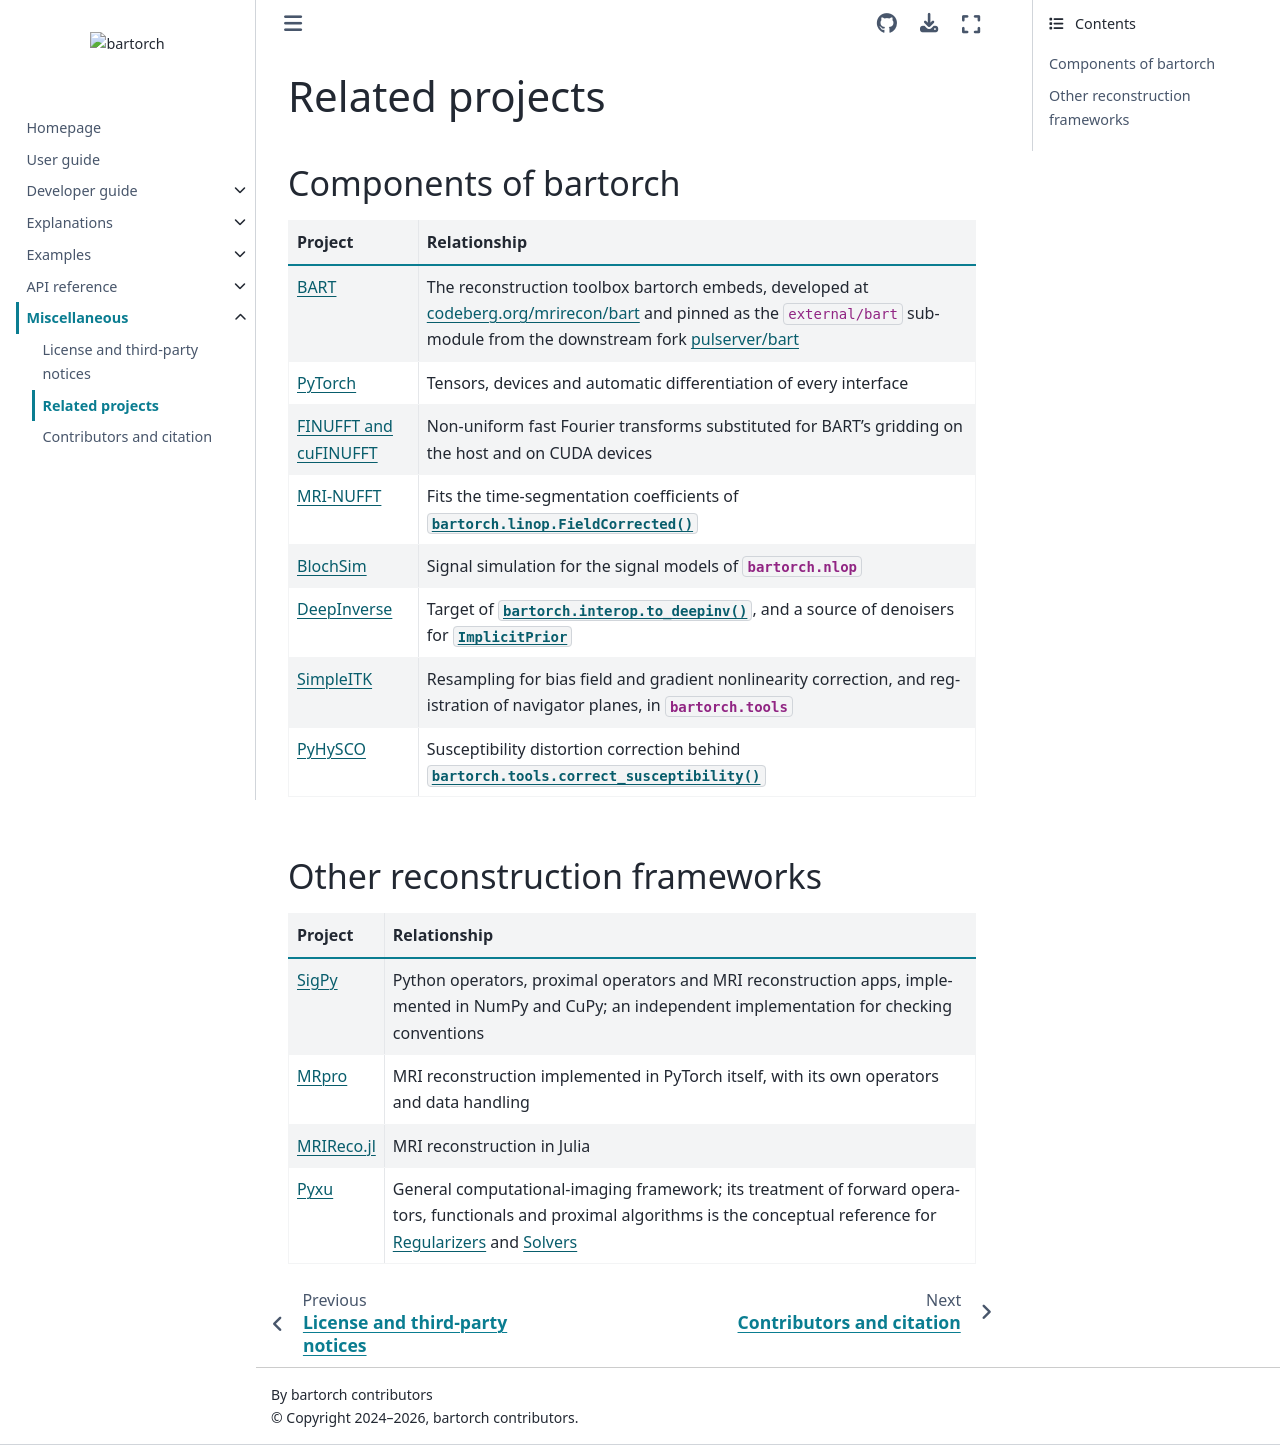

repository: pulserver/bartorch · page: v0.0.28/misc/related_projects.html · generator: sphinx

# Related projects

## Components of bartorch

| Project | Relationship |
| --- | --- |
| [BART](https://mrirecon.codeberg.page/) | The reconstruction toolbox bartorch embeds, developed at [codeberg.org/mrirecon/bart](https://codeberg.org/mrirecon/bart) and pinned as the `external/bart` submodule from the downstream fork [pulserver/bart](https://github.com/pulserver/bart) |
| [PyTorch](https://pytorch.org/) | Tensors, devices and automatic differentiation of every interface |
| [FINUFFT and cuFINUFFT](https://finufft.readthedocs.io/) | Non-uniform fast Fourier transforms substituted for BART's gridding on the host and on CUDA devices |
| [MRI-NUFFT](https://mind-inria.github.io/mri-nufft/) | Fits the time-segmentation coefficients of {func}`bartorch.linop.FieldCorrected` |
| [BlochSim](https://github.com/pulserver/blochsim) | Signal simulation for the signal models of {mod}`bartorch.nlop` |
| [DeepInverse](https://deepinv.github.io/) | Target of {func}`bartorch.interop.to_deepinv`, and a source of denoisers for {class}`~bartorch.priors.ImplicitPrior` |
| [SimpleITK](https://simpleitk.org/) | Resampling for bias field and gradient nonlinearity correction, and registration of navigator planes, in {mod}`bartorch.tools` |
| [PyHySCO](https://github.com/EmoryMLIP/PyHySCO) | Susceptibility distortion correction behind {func}`bartorch.tools.correct_susceptibility` |

## Other reconstruction frameworks

| Project | Relationship |
| --- | --- |
| [SigPy](https://sigpy.readthedocs.io/) | Python operators, proximal operators and MRI reconstruction apps, implemented in NumPy and CuPy; an independent implementation for checking conventions |
| [MRpro](https://github.com/PTB-MR/mrpro) | MRI reconstruction implemented in PyTorch itself, with its own operators and data handling |
| [MRIReco.jl](https://github.com/MagneticResonanceImaging/MRIReco.jl) | MRI reconstruction in Julia |
| [Pyxu](https://pyxu-org.github.io/) | General computational-imaging framework; its treatment of forward operators, functionals and proximal algorithms is the conceptual reference for {doc}`../explanation/regularizers` and {doc}`../explanation/solvers` |
